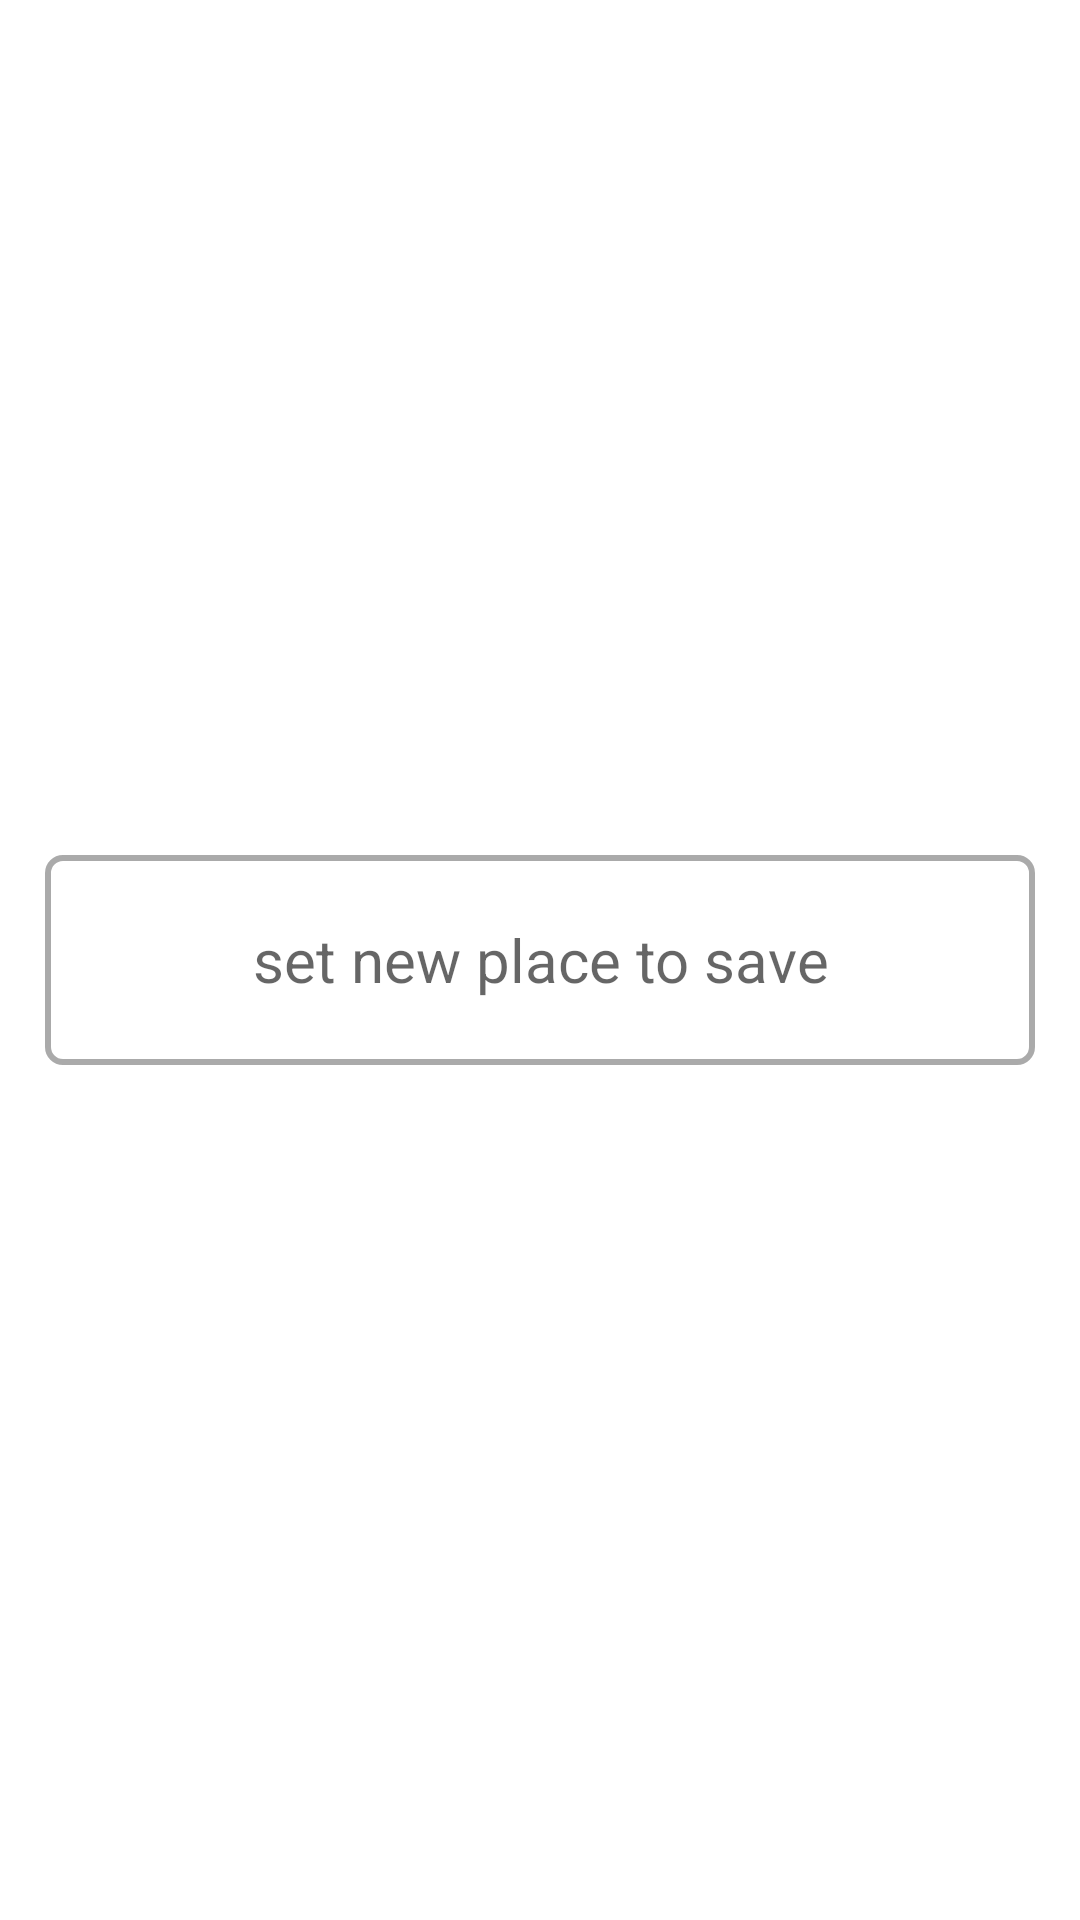

This screen was rendered from an Android layout file. Write that file and the resources it references.
<!-- AndroidManifest.xml: application theme AppTheme -->
<!-- res/layout/fragment_save.xml -->
<?xml version="1.0" encoding="utf-8"?>
<RelativeLayout xmlns:android="http://schemas.android.com/apk/res/android"
    android:layout_width="match_parent"
    xmlns:app="http://schemas.android.com/apk/res-auto"
    android:orientation="vertical"
    android:layout_height="match_parent"
    android:gravity="center">
    <com.google.android.material.textfield.TextInputEditText
        android:layout_width="match_parent"
        android:layout_height="70dp"
        android:textSize="20sp"
        android:hint="set new place to save"
        android:paddingEnd="12dp"
        android:paddingStart="12dp"
        android:layout_margin="15dp"
        android:gravity="center"
        android:background="@drawable/custom_input"
        android:textColor="#000"
        android:id="@+id/new_save_et"/>

</RelativeLayout>
<!-- resources referenced by this layout -->
<resources>
  <!-- drawable custom_input (drawable) -->
  <?xml version="1.0" encoding="utf-8"?>
  <selector xmlns:android="http://schemas.android.com/apk/res/android">
      <item
      android:state_enabled="true" android:state_focused="true">
      <shape android:shape="rectangle">
          <solid android:color="@android:color/white"/>
          <corners android:radius="5dp"/>
          <stroke android:color="@color/colorAccent" android:width="2dp"/>
      </shape>
  </item>
      <item
          android:state_enabled="true">
          <shape android:shape="rectangle">
              <solid android:color="@android:color/white"/>
              <corners android:radius="5dp"/>
              <stroke android:color="@android:color/darker_gray" android:width="2dp"/>
          </shape>
      </item>
  </selector>
  <style name="AppTheme" parent="Theme.MaterialComponents.Light.NoActionBar">
          
          <item name="colorPrimary">@color/colorPrimary</item>
          <item name="colorSecondary">@color/colorSecondary</item>
          <item name="colorAccent">@color/colorAccent</item>
      </style>
  <color name="colorAccent">#0D8DEF</color>
  <color name="colorPrimary">#5D1049</color>
  <color name="colorSecondary">#E30425</color>
</resources>
